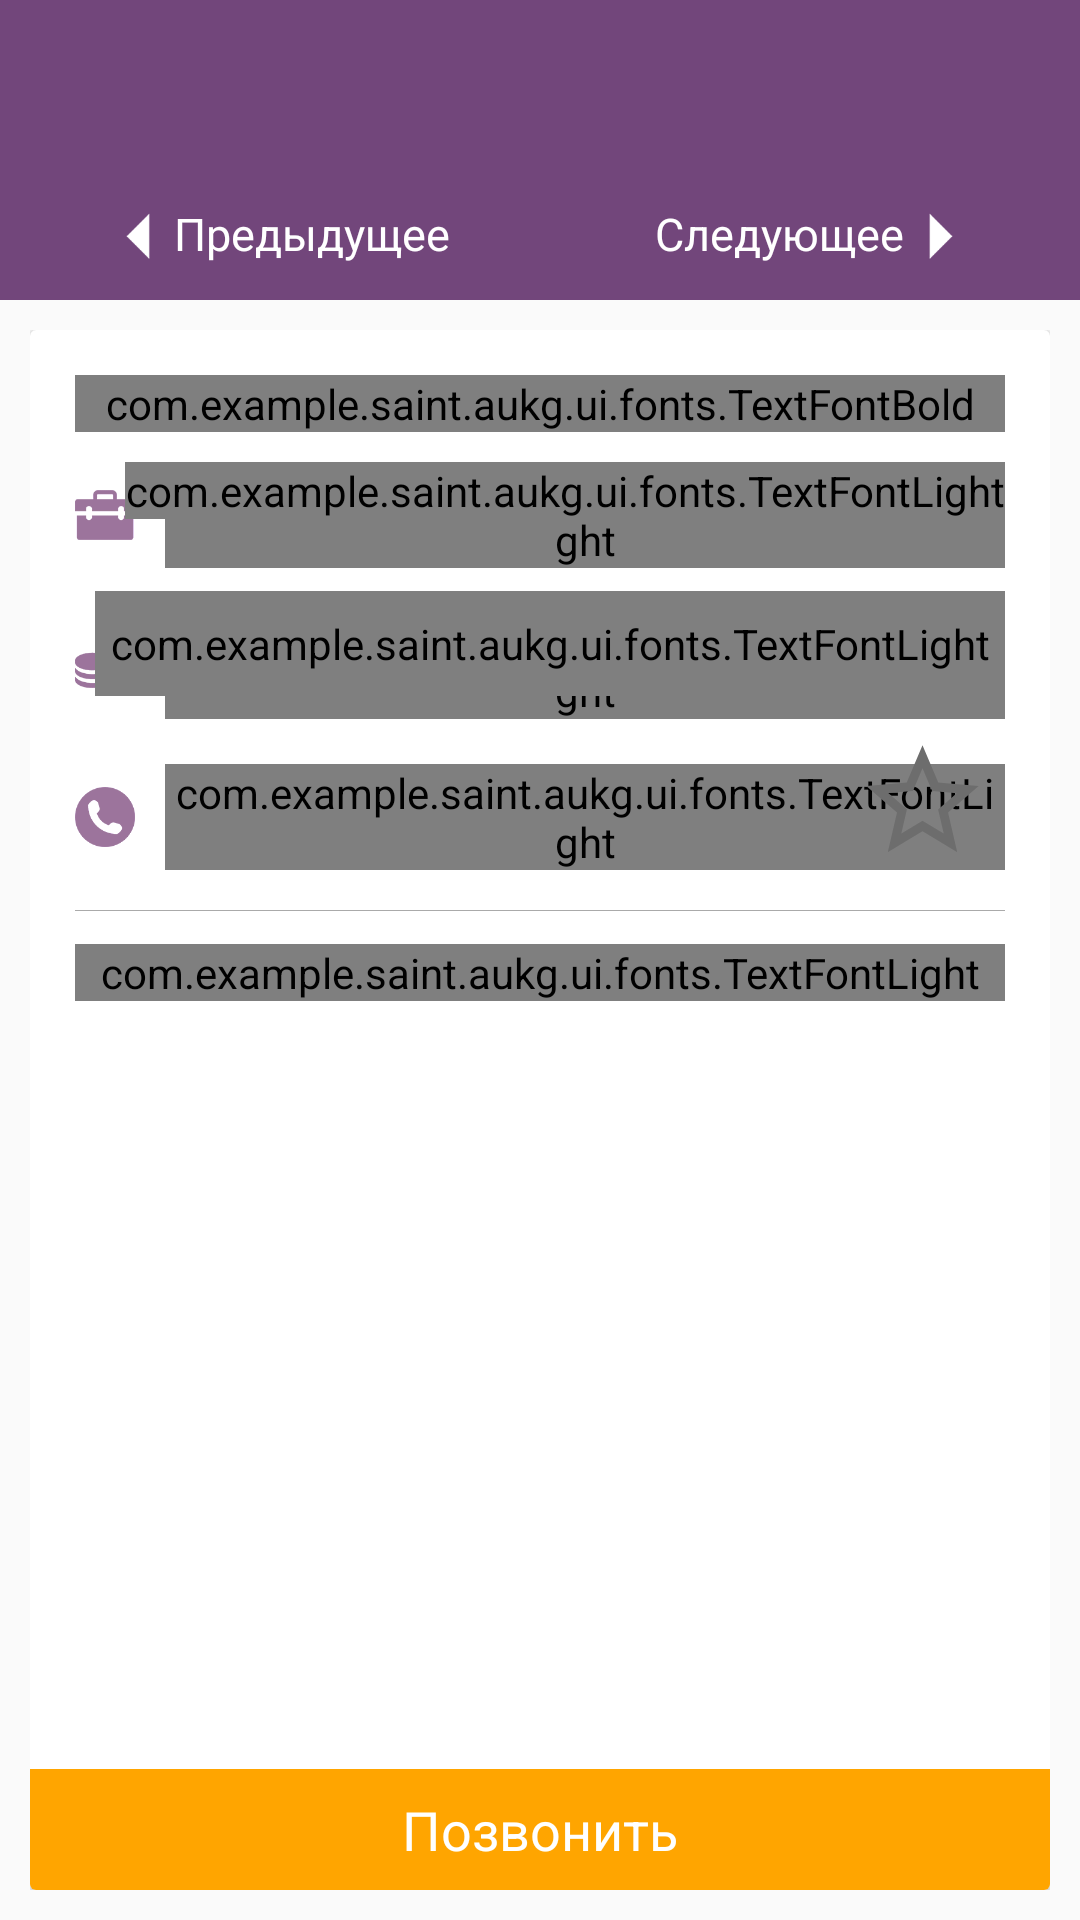

Write the Android layout XML for this screen, with the resource values it uses.
<!-- AndroidManifest.xml: application theme AppTheme -->
<!-- res/layout/activity_details.xml -->
<?xml version="1.0" encoding="utf-8"?>
<LinearLayout xmlns:android="http://schemas.android.com/apk/res/android"
    xmlns:app="http://schemas.android.com/apk/res-auto"
    xmlns:tools="http://schemas.android.com/tools"
    style="@style/VerticalLinearLayoutTheme"
    tools:context=".ui.details.DetailsActivity">

    <android.support.v7.widget.Toolbar
        android:id="@+id/toolbar"
        style="@style/ToolbarTheme"
        app:titleTextColor="@android:color/white"
        app:popupTheme="@style/AppTheme" />

    <LinearLayout style="@style/DetailsHorizontalLinearLayoutTheme">

        <LinearLayout
            android:id="@+id/buttonPrevious"
            style="@style/DetailsButtonTheme">

            <FrameLayout
                android:id="@+id/frameLayoutPrevious"
                android:layout_width="24dp"
                android:layout_height="24dp"
                android:background="@drawable/ic_prev" />

            <TextView
                android:id="@+id/textViewPrevious"
                style="@style/DetailsButtonTextViewTheme"
                android:text="@string/previous" />
        </LinearLayout>

        <LinearLayout
            android:id="@+id/buttonNext"
            style="@style/DetailsButtonTheme">

            <TextView
                android:id="@+id/textViewNext"
                style="@style/DetailsButtonTextViewTheme"
                android:text="@string/next" />

            <FrameLayout
                android:id="@+id/frameLayoutNext"
                android:layout_width="24dp"
                android:layout_height="24dp"
                android:background="@drawable/ic_next" />
        </LinearLayout>
    </LinearLayout>

    <include layout="@layout/scrolling_details" />
</LinearLayout>
<!-- res/layout/scrolling_details.xml (included above) -->
<?xml version="1.0" encoding="utf-8"?>
<LinearLayout xmlns:android="http://schemas.android.com/apk/res/android"
    xmlns:tools="http://schemas.android.com/tools"
    style="@style/VerticalLinearLayoutTheme"
    android:padding="@dimen/padding_ten"
    tools:context="com.example.saint.aukg.ui.details.DetailsActivity"
    tools:showIn="@layout/activity_details">

    <android.support.v7.widget.CardView style="@style/RelativeWrapTheme">

        <RelativeLayout style="@style/RelativeWrapTheme">

            <ScrollView style="@style/ScrollViewTheme">

                <LinearLayout
                    style="@style/VerticalLinearLayoutTheme"
                    android:padding="@dimen/padding_fifteen">

                    <com.example.saint.aukg.ui.fonts.TextFontBold
                        android:id="@+id/textViewHeader"
                        style="@style/DetailsTextFontBoldTheme" />

                    <RelativeLayout
                        style="@style/RelativeWrapTheme"
                        android:layout_marginTop="10sp">

                        <FrameLayout
                            android:id="@+id/imageProfile"
                            style="@style/VacanciesFrameImageTheme"
                            android:background="@drawable/ic_profile_name" />

                        <com.example.saint.aukg.ui.fonts.TextFontLight
                            android:id="@+id/textViewProfile"
                            style="@style/VacanciesTextFontLightTheme"
                            android:layout_toEndOf="@id/imageProfile"
                            android:layout_toRightOf="@id/imageProfile" />

                        <com.example.saint.aukg.ui.fonts.TextFontLight
                            android:id="@+id/textViewDate"
                            style="@style/VacanciesTextDateTheme"/>
                    </RelativeLayout>

                    <RelativeLayout style="@style/RelativeWrapTheme">

                        <RelativeLayout
                            android:id="@+id/relativeSalary"
                            style="@style/RelativeWrapTheme"
                            android:layout_marginTop="@dimen/margin_fifteen">

                            <FrameLayout
                                android:id="@+id/imageSalary"
                                style="@style/VacanciesFrameImageTheme"
                                android:background="@drawable/ic_salary" />

                            <com.example.saint.aukg.ui.fonts.TextFontLight
                                android:id="@+id/textViewSalary"
                                style="@style/VacanciesTextFontLightTheme"
                                android:layout_toEndOf="@id/imageSalary"
                                android:layout_toRightOf="@id/imageSalary" />
                        </RelativeLayout>

                        <com.example.saint.aukg.ui.fonts.TextFontLight
                            android:id="@+id/textViewSiteAddress"
                            style="@style/VacanciesTextSiteTheme"/>
                    </RelativeLayout>

                    <RelativeLayout
                        style="@style/RelativeWrapTheme"
                        android:background="@drawable/border_bottom">

                        <RelativeLayout
                            android:id="@+id/relativeCall"
                            style="@style/RelativeWrapTheme"
                            android:layout_marginTop="@dimen/margin_fifteen">

                            <FrameLayout
                                android:id="@+id/imageCall"
                                style="@style/VacanciesFrameImageTheme"
                                android:background="@drawable/ic_telephone_number" />

                            <com.example.saint.aukg.ui.fonts.TextFontLight
                                android:id="@+id/textViewTelephone"
                                style="@style/VacanciesTextFontLightTheme"
                                android:layout_toEndOf="@id/imageCall"
                                android:layout_toRightOf="@id/imageCall" />
                        </RelativeLayout>

                        <CheckBox
                            android:id="@+id/checkBoxElected"
                            style="@style/VacanciesCheckBoxTheme" />
                    </RelativeLayout>

                    <com.example.saint.aukg.ui.fonts.TextFontLight
                        android:id="@+id/textViewBody"
                        style="@style/VacanciesTextBodyTheme" />

                </LinearLayout>
            </ScrollView>

            <RelativeLayout
                android:id="@+id/buttonCall"
                style="@style/VacanciesCallButtonTheme">

                <FrameLayout style="@style/VacanciesCallImageTheme" />

                <TextView style="@style/VacanciesTextCallTheme" />
            </RelativeLayout>
        </RelativeLayout>
    </android.support.v7.widget.CardView>
</LinearLayout>
<!-- resources referenced by this layout -->
<resources>
  <dimen name="margin_fifteen">15sp</dimen>
  <dimen name="padding_fifteen">15sp</dimen>
  <dimen name="padding_ten">10sp</dimen>
  <string name="next">Следующее</string>
  <string name="previous">Предыдущее</string>
  <style name="DetailsButtonTextViewTheme">
          <item name="android:layout_width">wrap_content</item>
          <item name="android:layout_height">wrap_content</item>
          <item name="android:textColor">@android:color/white</item>
          <item name="android:textSize">15sp</item>
      </style>
  <style name="DetailsHorizontalLinearLayoutTheme">
          <item name="android:layout_width">match_parent</item>
          <item name="android:layout_height">wrap_content</item>
          <item name="android:orientation">horizontal</item>
          <item name="android:weightSum">2</item>
      </style>
  <style name="DetailsTextFontBoldTheme">
          <item name="android:layout_width">match_parent</item>
          <item name="android:layout_height">wrap_content</item>
          <item name="android:textSize">20sp</item>
          <item name="android:textColor">@color/colorPurpleLight</item>
      </style>
  <style name="RelativeWrapTheme">
          <item name="android:layout_width">wrap_content</item>
          <item name="android:layout_height">wrap_content</item>
      </style>
  <style name="VacanciesCallImageTheme">
          <item name="android:layout_width">wrap_content</item>
          <item name="android:layout_height">wrap_content</item>
          <item name="android:background">@drawable/ic_phone_black_24dp</item>
      </style>
  <style name="VacanciesFrameImageTheme">
          <item name="android:layout_width">20sp</item>
          <item name="android:layout_height">20sp</item>
          <item name="android:layout_centerVertical">true</item>
          <item name="android:layout_marginRight">@dimen/margin_ten</item>
      </style>
  <style name="VacanciesTextDateTheme">
          <item name="android:layout_width">wrap_content</item>
          <item name="android:layout_height">wrap_content</item>
          <item name="android:layout_alignParentRight">true</item>
          <item name="android:textSize">14sp</item>
      </style>
  <style name="VacanciesTextFontLightTheme">
          <item name="android:layout_width">match_parent</item>
          <item name="android:layout_height">wrap_content</item>
          <item name="android:textSize">17sp</item>
      </style>
  <style name="VerticalLinearLayoutTheme">
          <item name="android:layout_width">match_parent</item>
          <item name="android:layout_height">wrap_content</item>
          <item name="android:orientation">vertical</item>
      </style>
  <color name="colorPurpleLight">#72467B</color>
  <color name="colorPurple">#4E2E54</color>
  <color name="colorOrange">#FFA500</color>
  <style name="DrawerArrowStyle" parent="@style/Widget.AppCompat.DrawerArrowToggle">
          <item name="spinBars">true</item>
          <item name="color">@android:color/white</item>
      </style>
  <dimen name="margin_forty_five">45sp</dimen>
  <style name="ToolbarColoredBackArrow" parent="AppTheme">
          <item name="android:textColorSecondary">@android:color/white</item>
      </style>
  <dimen name="padding_eight">8sp</dimen>
  <dimen name="margin_five">5sp</dimen>
  <dimen name="margin_ten">10sp</dimen>
  <string name="call">Позвонить</string>
  <!-- drawable button_call_pressed (drawable) -->
  <?xml version="1.0" encoding="utf-8"?>
  <shape xmlns:android="http://schemas.android.com/apk/res/android"
       android:shape="rectangle">
  
      <solid android:color="@color/colorOrangeDark"/>
  </shape>
  <!-- drawable button_call_normal (drawable) -->
  <?xml version="1.0" encoding="utf-8"?>
  <shape xmlns:android="http://schemas.android.com/apk/res/android"
      android:shape="rectangle">
  
      <solid android:color="@color/colorOrange"/>
  </shape>
  <color name="colorOrangeDark">#7b5104</color>
</resources>
